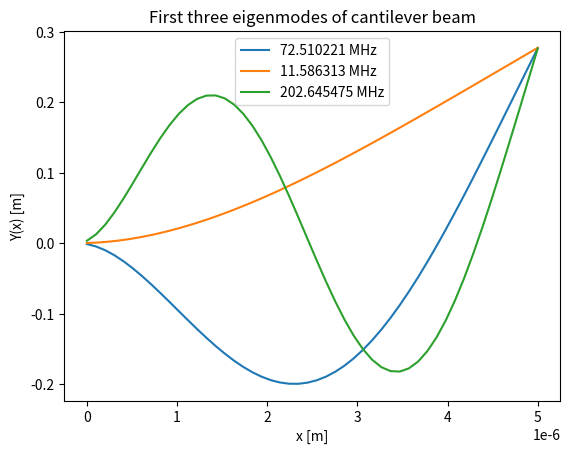

Reproduce this figure in Python.
# Calculates the resonant frequencies of a beam (ps#1, p1.b)
# [redacted]

### Import packages
from scipy import sparse
from scipy.sparse import linalg
import numpy as np
import math
from matplotlib import pyplot as plt

### Config

L = 5e-6 # Length of the beam [m]
w = t = 200e-9 # Width & Thickness for the rectangular beam [m]
rho0 = 2300 # Mass density for silicon [kg/m^3]
E = 1.85e11 # Young's modulus for silicon [Pa]

dx = 0.1e-6 # The size of the 1D mesh
k = 3 # The number of modes to calculate

### Function Definitions

# Constructs the lowest-order accurate computational molecule for an nth order central-difference derivative
def cd_1d_molecule(n):
    n_even = n-n%2
    mol = np.array([1])
    for o in range(n_even):
        mol_R = np.append(np.array([0]), mol)
        mol_L = np.append(mol, np.array([0]))
        mol = mol_R - mol_L

    if (n%2):
        mol_R = np.append(np.array([0,0]), mol)
        mol_L = np.append(mol, np.array([0,0]))
        mol = (mol_R - mol_L)/2

    return mol

# Constructs a finite-difference nth order derivative operator matrix with size NxN
def cd_1d_matrix(n, N, h):
    mol = cd_1d_molecule(n)
    idx = np.arange(len(mol)) - math.floor(len(mol)/2)
    return sparse.diags(mol, idx, shape=(N, N), format="csr") / math.pow(h, n)

# Generates the homogenous BC perturbation matrix from a list of derivative orders
def cd_1d_homogenous_bc_matrix(orders, side):
    # Get molecules
    mols = []
    max_size = -1
    for n in range(len(orders)):
        mol = cd_1d_molecule(orders[n])
        max_size = max([max_size, len(mol)])
        mols.append(mol)

    midpoint = int(np.floor(max_size/2))
    beta = np.zeros((len(orders), max_size))

    for mid in range(len(mols)):
        n = math.floor(len(mols[mid])/2)
        idx = np.arange(-n, n+1) + midpoint
        beta[mid, idx] = mols[mid]

    if (side):
        beta_f = beta[:, -len(orders):]
        beta_c = beta[:, :-len(orders)]
    else:
        beta_f = beta[:, :len(orders)]
        beta_c = beta[:, len(orders):]
    beta_f = np.linalg.inv(beta_f)
    F = -np.matmul(beta_f, beta_c)

    return F

# Applies homogenous boundary conditions of the order desired at the side desired
def apply_1d_homogenous_bcs(A, orders, side):
    num_fictitious = len(orders)
    if side:
        # Right
        A_f = A[-2*num_fictitious:-num_fictitious, -num_fictitious:]
        A = A[:-num_fictitious, :-num_fictitious]
        F = cd_1d_homogenous_bc_matrix(orders, side)
        dA = np.matmul(A_f.toarray(),F)

        A[-dA.shape[0]:, -dA.shape[1]:] = A[-dA.shape[0]:, -dA.shape[1]:] + dA
    else:
        # Left
        A_f = A[num_fictitious:2*num_fictitious, :num_fictitious]
        A = A[num_fictitious:, num_fictitious:]
        F = cd_1d_homogenous_bc_matrix(orders, side)
        dA = np.matmul(A_f.toarray(),F)

        A[:dA.shape[0], :dA.shape[1]] = A[:dA.shape[0], :dA.shape[1]] + dA

    return A

### Script

N = math.floor(L / dx)
A = w*t
D = E*(w*(math.pow(t, 3)))/12

# Construct a 4-th derivative operator with 2 fictitious nodes on each side
M = cd_1d_matrix(4, N + 4, dx)

# Apply 0th & 1st order derivative homogenous BCs on the left boundary
M = apply_1d_homogenous_bcs(M, [1, 0], 0)

# Apply 2nd & 3rd order derivative homogenous BCs on the right boundary
M = apply_1d_homogenous_bcs(M, [2, 3], 1)

# Find the low-frequency eigenmodes
[w2d_A, y] = linalg.eigs(M/rho0, k=k, which="SM") # which="SM" ensures that the low-frequency modes are selected.
w2d_A = np.real(w2d_A)
y = np.real(y)

# Turn eigenvalues into frequencies
f = (0.5/math.pi) * np.sqrt(w2d_A / A * D )

# Plot the results
x = np.linspace(0, L, num=N)

for mid in range(k):
    plt.plot(x, np.real(y[:, mid]), label=("%f MHz" % (f[mid]/1e6)))

plt.title("First three eigenmodes of cantilever beam")
plt.xlabel("x [m]")
plt.ylabel("Y(x) [m]")
plt.legend()
plt.show()
